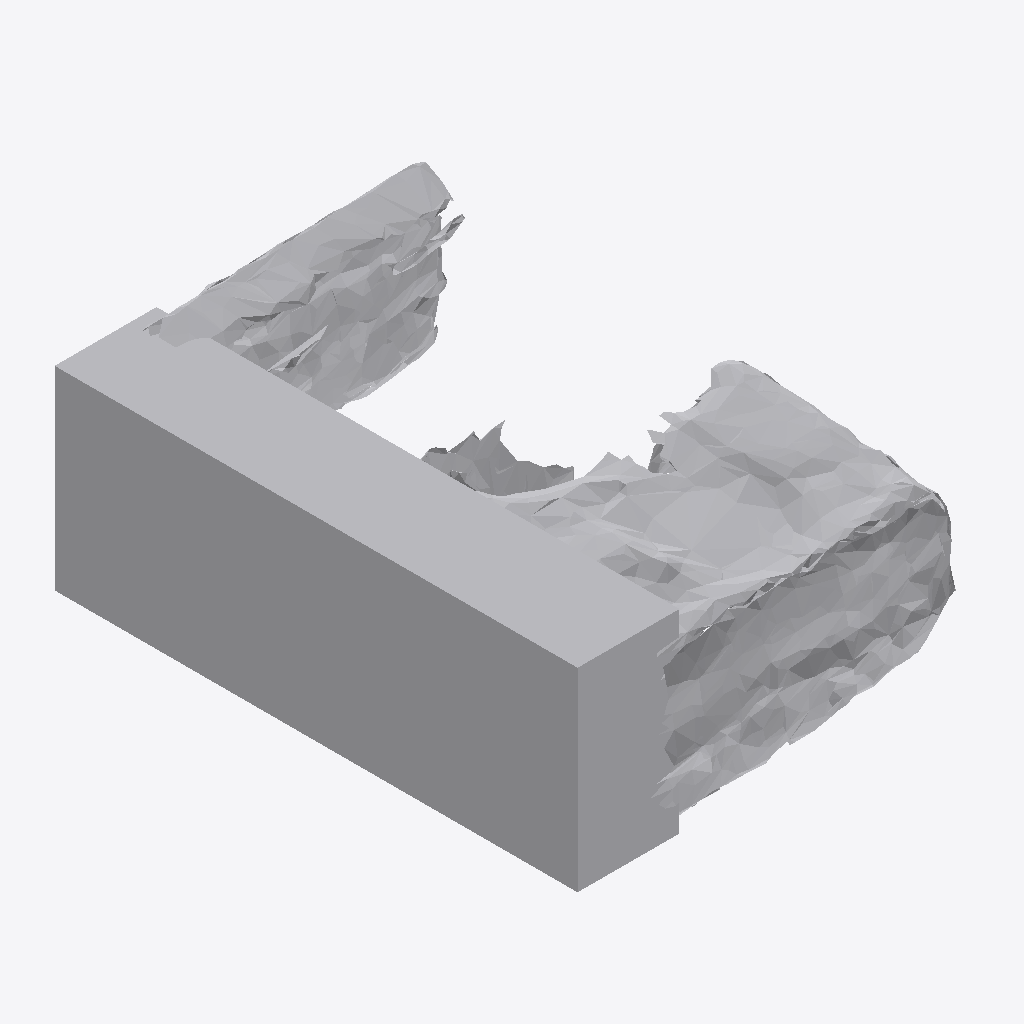
Isometric view of an IFC building model (IFC-SPF (STEP), schema IFC4, length unit metre), seen from the south-west, elements coloured by IFC class: 1 other element (light grey).
Extent 0.486 m × 0.690 m × 0.265 m (x, y, z). Storeys (1): Ground Floor at 0.00 m. Elements (1): 1 IfcFurniture.

HEADER;
FILE_DESCRIPTION(('ViewDefinition [CoordinationView]'),'2;1');
FILE_NAME('','2026-07-12T07:02:27',(''),(''),'IfcOpenShell 0.8.0','IfcOpenShell 0.8.0','');
FILE_SCHEMA(('IFC4'));
ENDSEC;
DATA;
#17=IFCPROJECT('3GHcdvFtfCmuaZBzbdydGL',#5,'Office Project',$,$,$,$,(#15),#10);
#20=IFCSITE('1TT9QTMRX2UQz$lCa2OXRw',#5,'Site',$,$,#19,$,$,.ELEMENT.,$,$,$,$,$);
#22=IFCBUILDING('2QgRHgEhPCquYkFoBXZIx2',#5,'Building',$,$,#21,$,$,.ELEMENT.,$,$,$);
#24=IFCBUILDINGSTOREY('3QG0o3hFrBHQURdDtKy1pv',#5,'Ground Floor',$,$,#23,$,$,.ELEMENT.,0.0);
#35=IFCFURNITURE('1iMtjN19v0FQ_BW__xt02w',#5,'list05_bookshelf',$,$,#34,#31,$,$);
ENDSEC;
